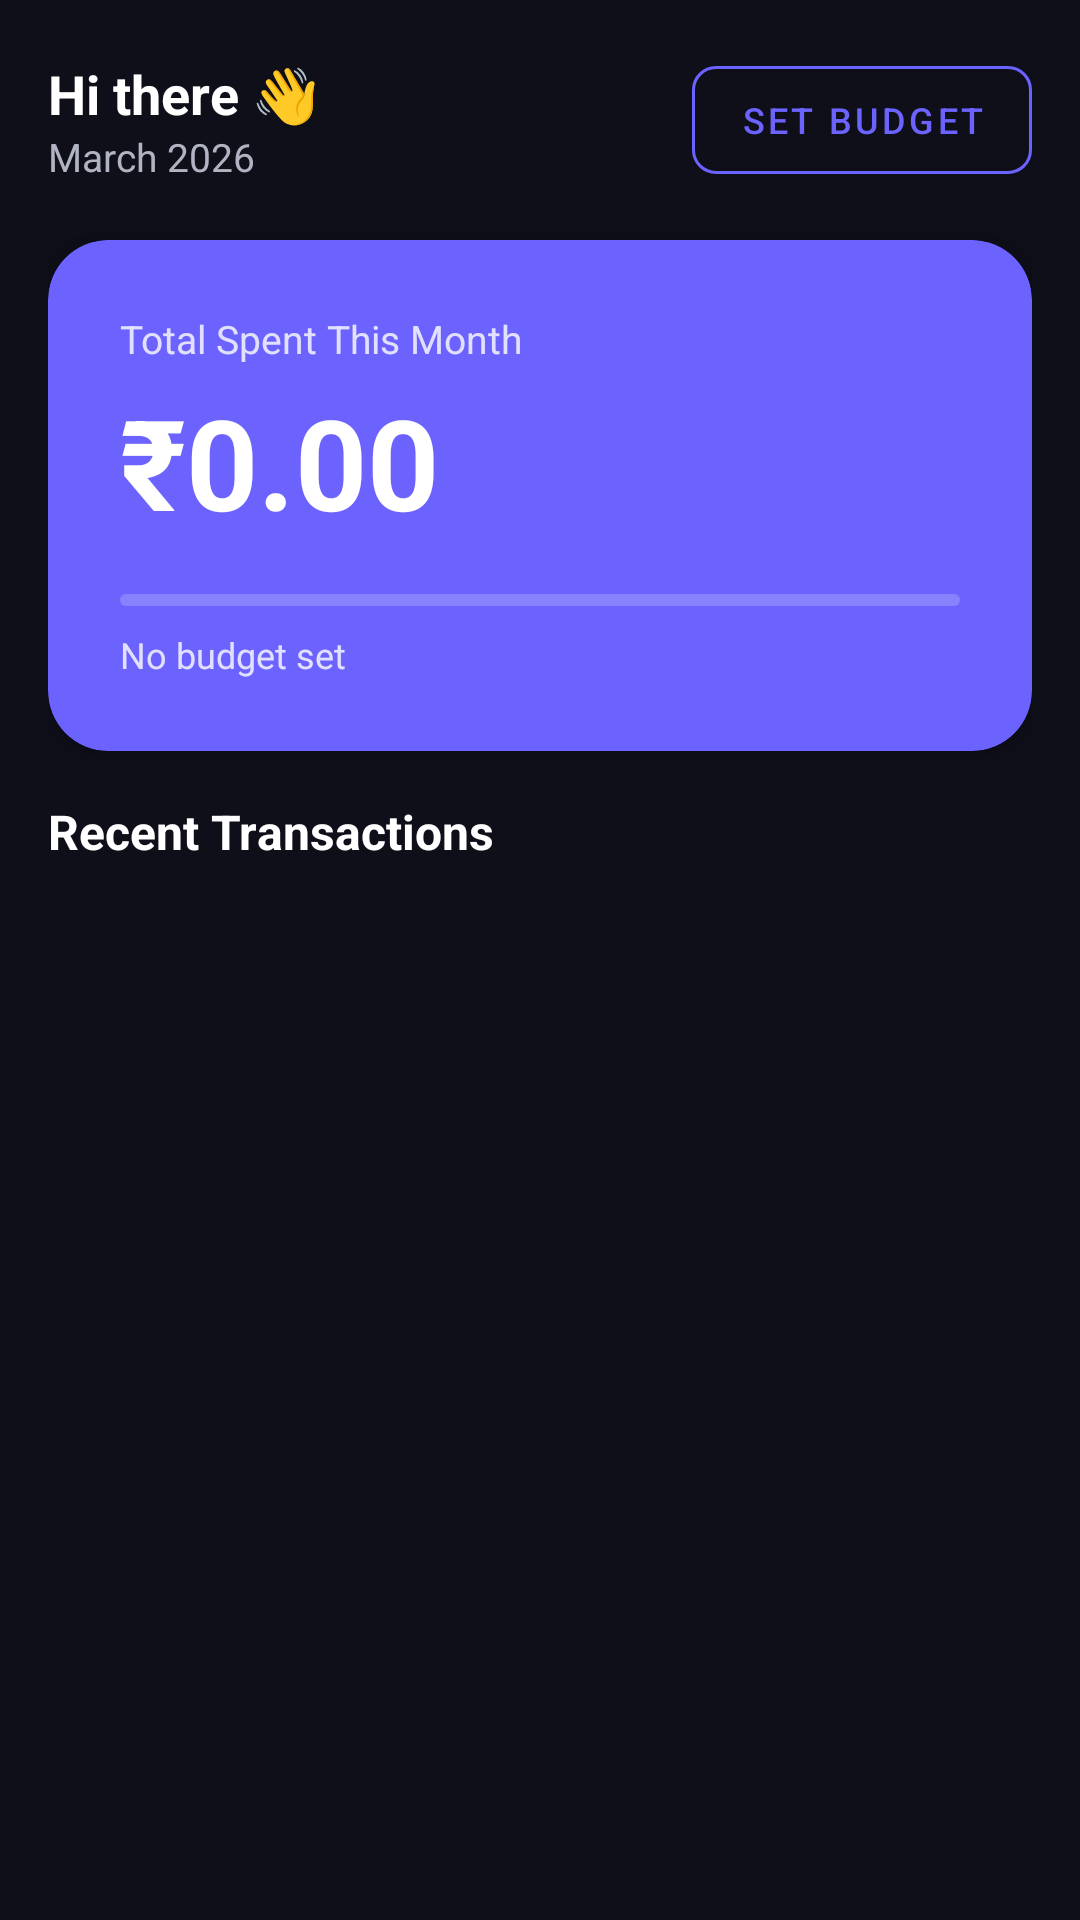

Here is an Android app screen rendered from its layout file. Give the layout XML and the strings, colors and styles it references.
<!-- AndroidManifest.xml: application theme Theme.ExpenseTracker -->
<!-- res/layout/fragment_home.xml -->
<?xml version="1.0" encoding="utf-8"?>
<androidx.core.widget.NestedScrollView xmlns:android="http://schemas.android.com/apk/res/android"
    xmlns:app="http://schemas.android.com/apk/res-auto"
    android:layout_width="match_parent"
    android:layout_height="match_parent"
    android:background="@color/bg_dark">

    <LinearLayout
        android:layout_width="match_parent"
        android:layout_height="wrap_content"
        android:orientation="vertical"
        android:padding="16dp">

        
        <LinearLayout
            android:layout_width="match_parent"
            android:layout_height="wrap_content"
            android:orientation="horizontal"
            android:gravity="center_vertical"
            android:layout_marginBottom="16dp">

            <LinearLayout
                android:layout_width="0dp"
                android:layout_height="wrap_content"
                android:layout_weight="1"
                android:orientation="vertical">

                <TextView
                    android:id="@+id/tvUserName"
                    android:layout_width="wrap_content"
                    android:layout_height="wrap_content"
                    android:text="Hi there 👋"
                    android:textSize="18sp"
                    android:textStyle="bold"
                    android:textColor="@color/text_primary"/>

                <TextView
                    android:id="@+id/tvMonth"
                    android:layout_width="wrap_content"
                    android:layout_height="wrap_content"
                    android:text="March 2026"
                    android:textSize="13sp"
                    android:textColor="@color/text_secondary"/>
            </LinearLayout>

            <com.google.android.material.button.MaterialButton
                android:id="@+id/btnSetBudget"
                style="@style/Widget.MaterialComponents.Button.OutlinedButton"
                android:layout_width="wrap_content"
                android:layout_height="wrap_content"
                android:text="Set Budget"
                android:textSize="12sp"
                app:strokeColor="@color/primary"
                app:cornerRadius="8dp"/>
        </LinearLayout>

        
        <androidx.cardview.widget.CardView
            android:layout_width="match_parent"
            android:layout_height="wrap_content"
            android:layout_marginBottom="16dp"
            app:cardBackgroundColor="@color/primary"
            app:cardCornerRadius="20dp"
            app:cardElevation="8dp">

            <LinearLayout
                android:layout_width="match_parent"
                android:layout_height="wrap_content"
                android:orientation="vertical"
                android:padding="24dp">

                <TextView
                    android:layout_width="wrap_content"
                    android:layout_height="wrap_content"
                    android:text="Total Spent This Month"
                    android:textSize="13sp"
                    android:textColor="#CCFFFFFF"/>

                <TextView
                    android:id="@+id/tvTotalSpent"
                    android:layout_width="wrap_content"
                    android:layout_height="wrap_content"
                    android:text="₹0.00"
                    android:textSize="42sp"
                    android:textStyle="bold"
                    android:textColor="@color/white"
                    android:layout_marginTop="4dp"/>

                
                <com.google.android.material.progressindicator.LinearProgressIndicator
                    android:id="@+id/progressBudget"
                    android:layout_width="match_parent"
                    android:layout_height="wrap_content"
                    android:layout_marginTop="16dp"
                    app:trackCornerRadius="8dp"
                    app:trackColor="#33FFFFFF"
                    app:indicatorColor="@color/accent_green"
                    android:progress="0"/>

                <LinearLayout
                    android:layout_width="match_parent"
                    android:layout_height="wrap_content"
                    android:orientation="horizontal"
                    android:layout_marginTop="8dp">

                    <TextView
                        android:id="@+id/tvBudget"
                        android:layout_width="0dp"
                        android:layout_height="wrap_content"
                        android:layout_weight="1"
                        android:text="No budget set"
                        android:textSize="12sp"
                        android:textColor="#CCFFFFFF"/>

                    <TextView
                        android:id="@+id/tvBudgetLeft"
                        android:layout_width="wrap_content"
                        android:layout_height="wrap_content"
                        android:textSize="12sp"
                        android:textColor="#CCFFFFFF"/>
                </LinearLayout>
            </LinearLayout>
        </androidx.cardview.widget.CardView>

        
        <TextView
            android:layout_width="wrap_content"
            android:layout_height="wrap_content"
            android:text="Recent Transactions"
            android:textSize="16sp"
            android:textStyle="bold"
            android:textColor="@color/text_primary"
            android:layout_marginBottom="8dp"/>

        
        <LinearLayout
            android:id="@+id/emptyStateView"
            android:layout_width="match_parent"
            android:layout_height="200dp"
            android:orientation="vertical"
            android:gravity="center"
            android:visibility="gone">

            <TextView
                android:layout_width="wrap_content"
                android:layout_height="wrap_content"
                android:text="🎉"
                android:textSize="48sp"/>
            <TextView
                android:layout_width="wrap_content"
                android:layout_height="wrap_content"
                android:text="No transactions yet!\nTap + to add one"
                android:textSize="14sp"
                android:textColor="@color/text_secondary"
                android:gravity="center"
                android:layout_marginTop="8dp"/>
        </LinearLayout>

        
        <androidx.recyclerview.widget.RecyclerView
            android:id="@+id/rvTransactions"
            android:layout_width="match_parent"
            android:layout_height="wrap_content"
            android:nestedScrollingEnabled="false"/>

    </LinearLayout>
</androidx.core.widget.NestedScrollView>
<!-- resources referenced by this layout -->
<resources>
  <color name="accent_green">#43E97B</color>
  <color name="bg_dark">#0F0F1A</color>
  <color name="primary">#6C63FF</color>
  <color name="text_primary">#FFFFFF</color>
  <color name="text_secondary">#B0B3C1</color>
  <color name="white">#FFFFFF</color>
  <style name="Theme.ExpenseTracker" parent="Theme.MaterialComponents.DayNight.NoActionBar">
          <item name="colorPrimary">@color/primary</item>
          <item name="colorPrimaryVariant">@color/primary_dark</item>
          <item name="colorOnPrimary">@color/white</item>
          <item name="colorSecondary">@color/accent</item>
          <item name="colorSurface">@color/bg_surface</item>
          <item name="android:colorBackground">@color/bg_dark</item>
          <item name="android:windowBackground">@color/bg_dark</item>
          <item name="android:statusBarColor">@color/bg_dark</item>
          <item name="android:navigationBarColor">@color/bg_surface</item>
          <item name="android:textColorPrimary">@color/text_primary</item>
          <item name="android:textColorSecondary">@color/text_secondary</item>
  
          
          <item name="colorOnSurface">@color/text_primary</item>
          <item name="colorOnSurfaceVariant">@color/text_secondary</item>
          <item name="colorSurfaceVariant">@color/bg_surface</item>
          <item name="colorOutlineVariant">@color/divider</item>
          <item name="colorOutline">@color/divider</item>
          <item name="colorSecondaryContainer">@color/bg_surface</item>
          <item name="colorOnSecondaryContainer">@color/text_primary</item>
          <item name="colorPrimaryContainer">@color/primary_dark</item>
          <item name="colorOnPrimaryContainer">@color/white</item>
          <item name="colorTertiary">@color/accent</item>
          <item name="colorOnTertiary">@color/white</item>
          <item name="colorError">@color/error</item>
          <item name="colorOnError">@color/white</item>
  
          
      </style>
  <color name="primary_dark">#4B44CC</color>
  <color name="accent">#FF6584</color>
  <color name="bg_surface">#1A1A2E</color>
  <color name="divider">#252535</color>
  <color name="error">#CF6679</color>
</resources>
